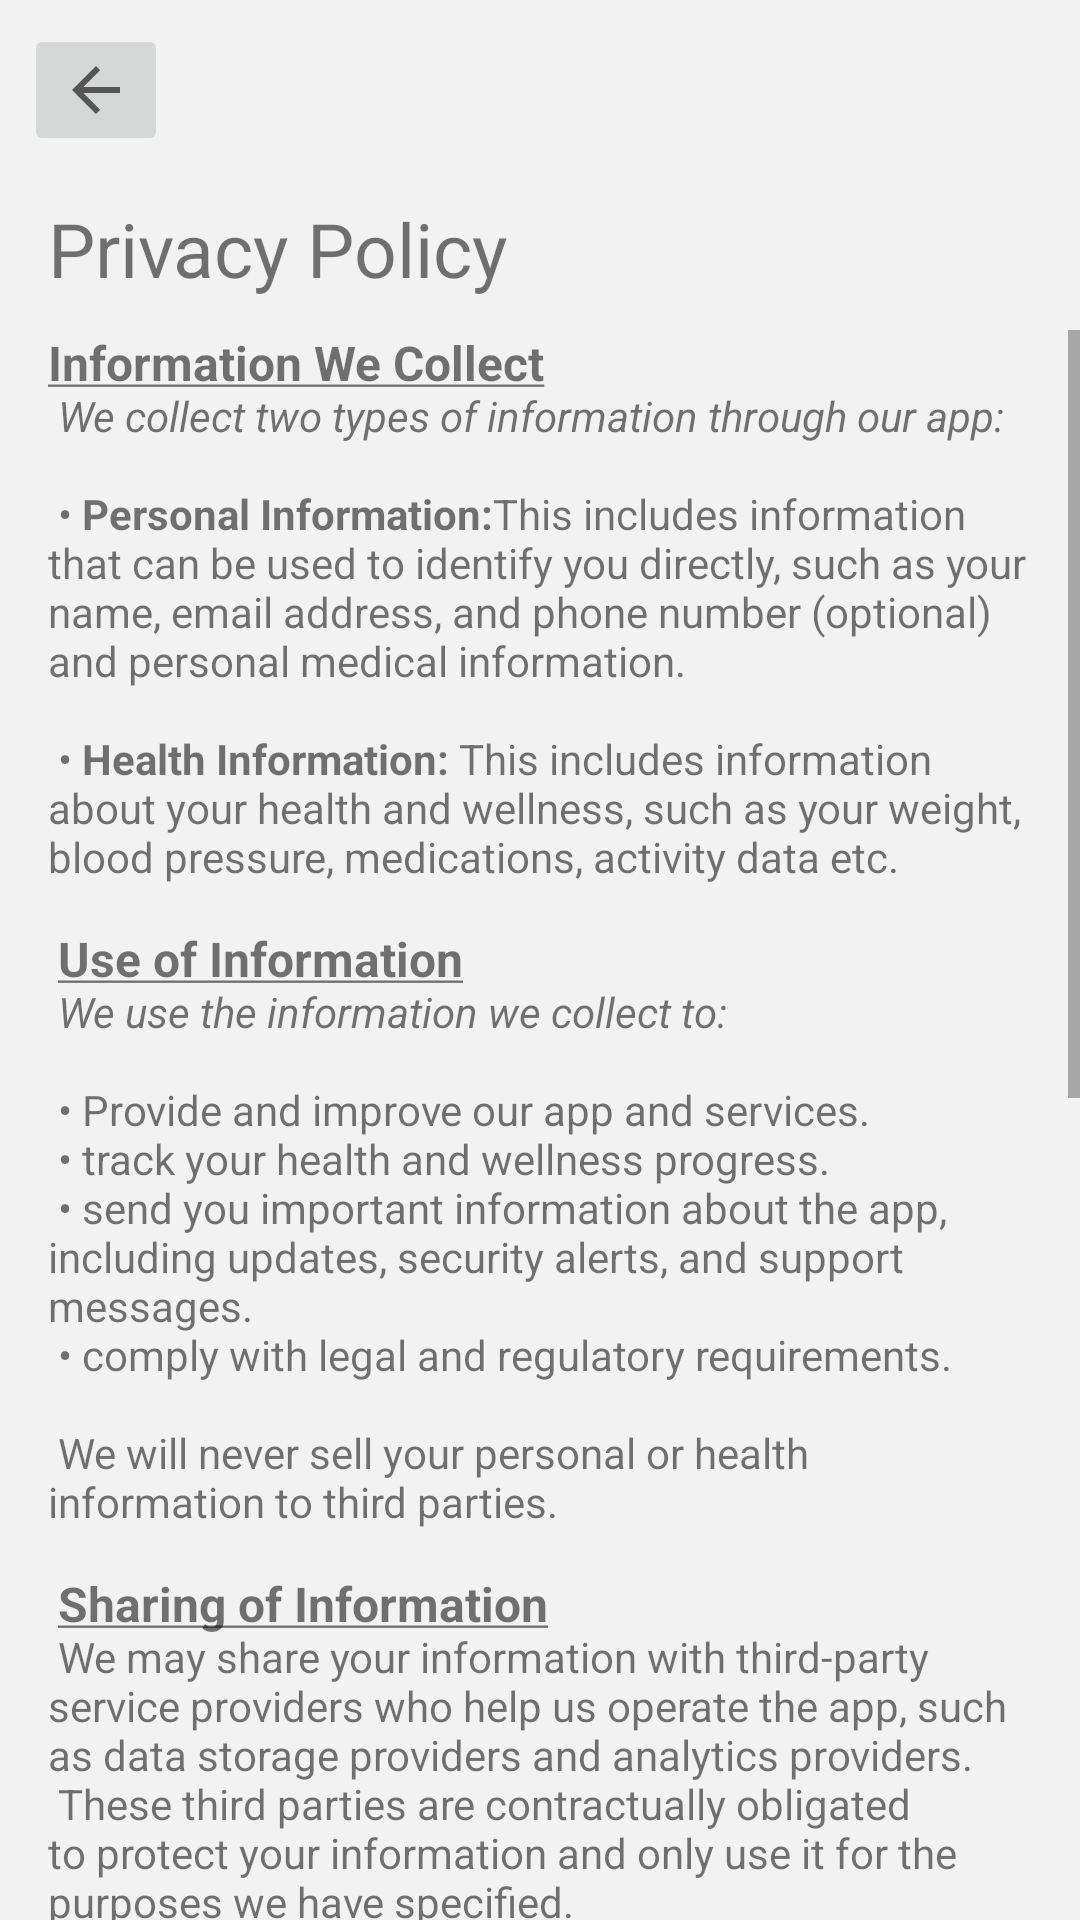

Layout XML and referenced resources for this Android screen:
<!-- AndroidManifest.xml: activity theme Theme.CareCompanionFinal.NoActionBar -->
<!-- res/layout/activity_privacy_policy.xml -->
<?xml version="1.0" encoding="utf-8"?>
<RelativeLayout xmlns:android="http://schemas.android.com/apk/res/android"
    xmlns:app="http://schemas.android.com/apk/res-auto"
    xmlns:tools="http://schemas.android.com/tools"
    android:id="@+id/main"
    android:layout_width="match_parent"
    android:layout_height="match_parent"
    android:fitsSystemWindows="true"
    android:background="#F2F2F2"

    tools:context=".PrivacyPolicyActivity">

    <ImageButton
        android:id="@+id/backButton"
        android:layout_width="wrap_content"
        android:layout_height="wrap_content"
        android:layout_margin="8dp"
        android:onClick="launchSettingsPage"
        app:srcCompat="?attr/actionModeCloseDrawable"
        android:contentDescription="@string/back_button" />

        <ScrollView
        android:layout_width="match_parent"
        android:layout_height="match_parent"
        android:layout_marginTop="110dp"
        >

        <TextView
            android:layout_width="match_parent"
            android:layout_height="wrap_content"
            android:layout_marginLeft="16dp"
            android:layout_marginRight="16dp"
            android:layout_marginBottom="16dp"
            android:text="@string/privacy_policy_text"
             />
    </ScrollView>

    <ScrollView
        android:layout_width="match_parent"
        android:layout_height="match_parent"
        android:layout_marginTop="50dp">

        <TextView
            android:layout_width="wrap_content"
            android:layout_height="20dp"
            android:layout_margin="16dp"

            android:text="@string/privacy_policy_title"
            android:textSize="25sp" />

    </ScrollView>

</RelativeLayout>
<!-- resources referenced by this layout -->
<resources>
  <string name="back_button">Back Button</string>
  <string name="privacy_policy_text">
          <font size="+16"><b><u>Information We Collect</u></b></font>\n
          <i>We collect two types of information through our app:</i>\n\n
          • <b>Personal Information:</b>This includes information that can be used to identify you directly, such as your name, email address, and phone number (optional) and personal medical information.\n\n
          • <b>Health Information:</b> This includes information about your health and wellness, such as your weight, blood pressure, medications, activity data etc.\n\n
  
          <font size="+16"><b><u>Use of Information</u></b></font>\n
  
          <i>We use the information we collect to:</i>\n\n
  • Provide and improve our app and services.\n
  • track your health and wellness progress.\n
  • send you important information about the app, including updates, security alerts, and support messages.\n
  • comply with legal and regulatory requirements.\n
          \n
  We will never sell your personal or health information to third parties.\n\n
  
          <font size="+16"><b><u>Sharing of Information</u></b></font>\n
  
  We may share your information with third-party service providers who help us operate the app, such as data storage providers and analytics providers. \n
          These third parties are contractually obligated to protect your information and only use it for the purposes we have specified.\n\n
  
  We may also disclose your information if required to do so by law or in the good faith belief that such disclosure is necessary to protect our rights, protect your safety or the safety of others, investigate fraud or other wrongdoing, or comply with a court order or other legal process.\n\n
  
          <font size="+16"><b><u>Your Choices</u></b></font>\n
  
          <i>You have choices about the information you share with us. You can:</i>\n\n
  
  • Access and update your personal information through the app settings.\n
  • Withdraw your consent for us to collect or use your health information at any time.\n
  • Delete your account and all associated data by contacting us at carecompanionhelp@gmail.com .\n
  \n
          <font size="+16"><b><u>Data Security</u></b></font>\n
  
  We take reasonable steps to protect your information from unauthorized access, disclosure, alteration, or destruction. \n
          \nHowever, no internet or electronic storage system is 100% secure. We cannot guarantee the security of your information as per GDPR or Data Protection act \n\n
  
          <font size="+16"><b><u>Changes to Privacy Policy</u></b></font>\n
  
  We may update this Privacy Policy from time to time. \n
          We will notify you of any changes by posting the new Privacy Policy on the app\n
      </string>
  <string name="privacy_policy_title">Privacy Policy\n</string>
  <style name="Theme.CareCompanionFinal.NoActionBar">
          <item name="windowActionBar">false</item>
          <item name="windowNoTitle">true</item>
      </style>
</resources>
